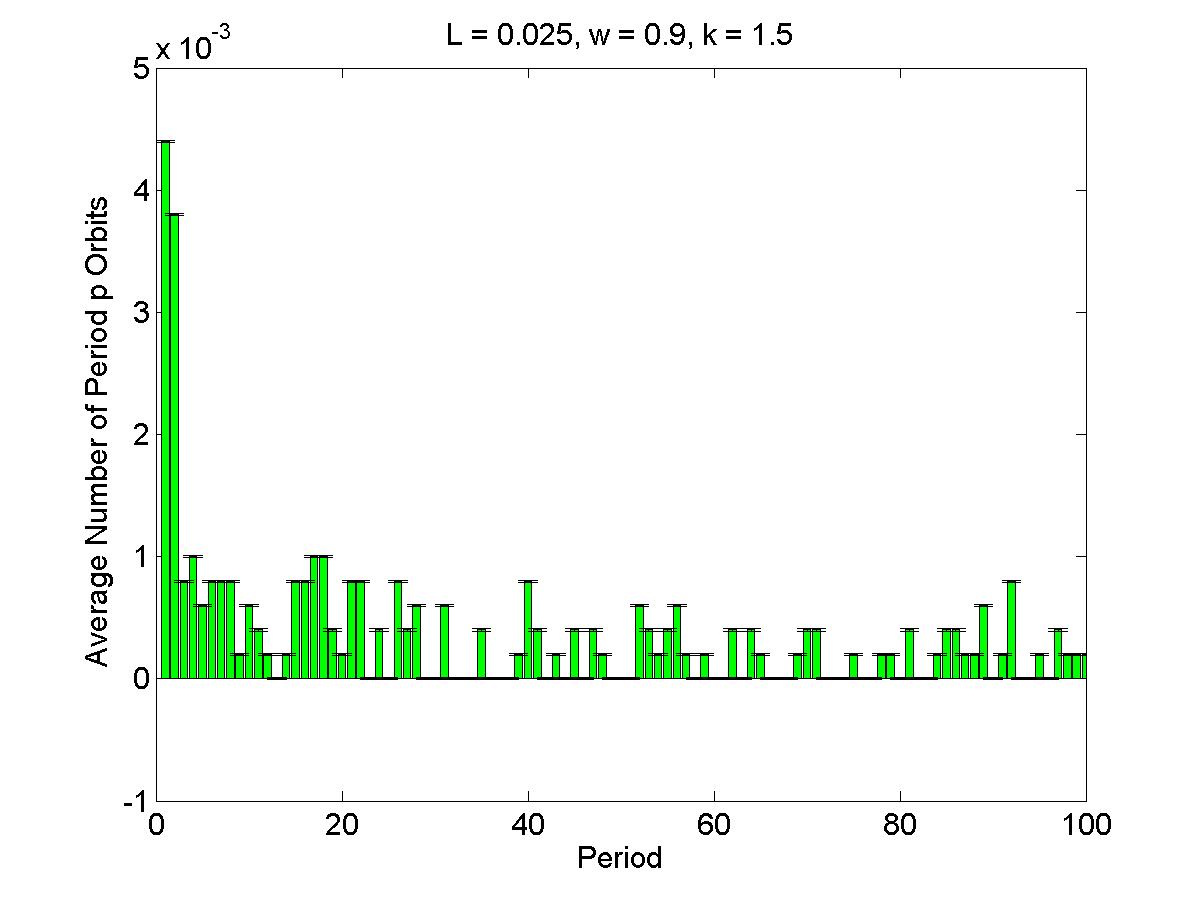

Values plotted in this chart, from the file beside it:
1, 0.0044, 8.6699e-06
2, 0.0038, 8.6699e-06
3, 0.0008, 8.6699e-06
4, 0.001, 8.6699e-06
5, 0.0006, 8.6699e-06
6, 0.0008, 8.6699e-06
7, 0.0008, 8.6699e-06
8, 0.0008, 8.6699e-06
9, 0.0002, 8.6699e-06
10, 0.0006, 8.6699e-06
11, 0.0004, 8.6699e-06
12, 0.0002, 8.6699e-06
13, 0, 8.6699e-06
14, 0.0002, 8.6699e-06
15, 0.0008, 8.6699e-06
16, 0.0008, 8.6699e-06
17, 0.001, 8.6699e-06
18, 0.001, 8.6699e-06
19, 0.0004, 8.6699e-06
20, 0.0002, 8.6699e-06
21, 0.0008, 8.6699e-06
22, 0.0008, 8.6699e-06
23, 0, 8.6699e-06
24, 0.0004, 8.6699e-06
25, 0, 8.6699e-06
26, 0.0008, 8.6699e-06
27, 0.0004, 8.6699e-06
28, 0.0006, 8.6699e-06
29, 0, 8.6699e-06
30, 0, 8.6699e-06
31, 0.0006, 8.6699e-06
32, 0, 8.6699e-06
33, 0, 8.6699e-06
34, 0, 8.6699e-06
35, 0.0004, 8.6699e-06
36, 0, 8.6699e-06
37, 0, 8.6699e-06
38, 0, 8.6699e-06
39, 0.0002, 8.6699e-06
40, 0.0008, 8.6699e-06
41, 0.0004, 8.6699e-06
42, 0, 8.6699e-06
43, 0.0002, 8.6699e-06
44, 0, 8.6699e-06
45, 0.0004, 8.6699e-06
46, 0, 8.6699e-06
47, 0.0004, 8.6699e-06
48, 0.0002, 8.6699e-06
49, 0, 8.6699e-06
50, 0, 8.6699e-06
51, 0, 8.6699e-06
52, 0.0006, 8.6699e-06
53, 0.0004, 8.6699e-06
54, 0.0002, 8.6699e-06
55, 0.0004, 8.6699e-06
56, 0.0006, 8.6699e-06
57, 0.0002, 8.6699e-06
58, 0, 8.6699e-06
59, 0.0002, 8.6699e-06
60, 0, 8.6699e-06
61, 0, 8.6699e-06
... 39 more rows
